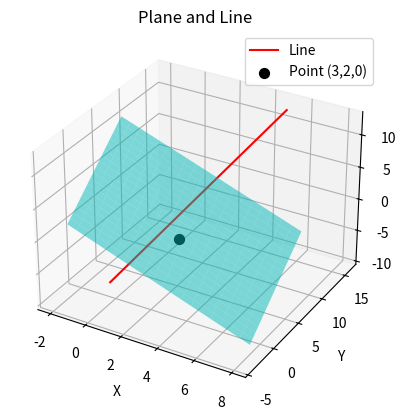

Write the Python code that produced this figure.
import numpy as np
import matplotlib.pyplot as plt

# Create meshgrid for plane
xx, yy = np.meshgrid(np.linspace(-2, 8, 20), np.linspace(-2, 8, 20))
zz = -xx + yy + 1   # From x - y + z - 1 = 0 => z = -x + y + 1

# Line parametric equations: (x,y,z) = (3,6,4) + t(1,5,4)
t = np.linspace(-2, 2, 100)
x_line = 3 + t*1
y_line = 6 + t*5
z_line = 4 + t*4

# Given point
P0 = (3, 2, 0)

# Plot
fig = plt.figure()
ax = fig.add_subplot(111, projection='3d')

# Plot plane
ax.plot_surface(xx, yy, zz, alpha=0.5, color='cyan')

# Plot line
ax.plot(x_line, y_line, z_line, 'r', label='Line')

# Plot point P0
ax.scatter(P0[0], P0[1], P0[2], color='k', s=50, label='Point (3,2,0)')

# Labels
ax.set_xlabel("X")
ax.set_ylabel("Y")
ax.set_zlabel("Z")
ax.set_title("Plane and Line")
ax.legend()

# Save as image
plt.savefig("plane_line.png", dpi=300)
plt.show()
